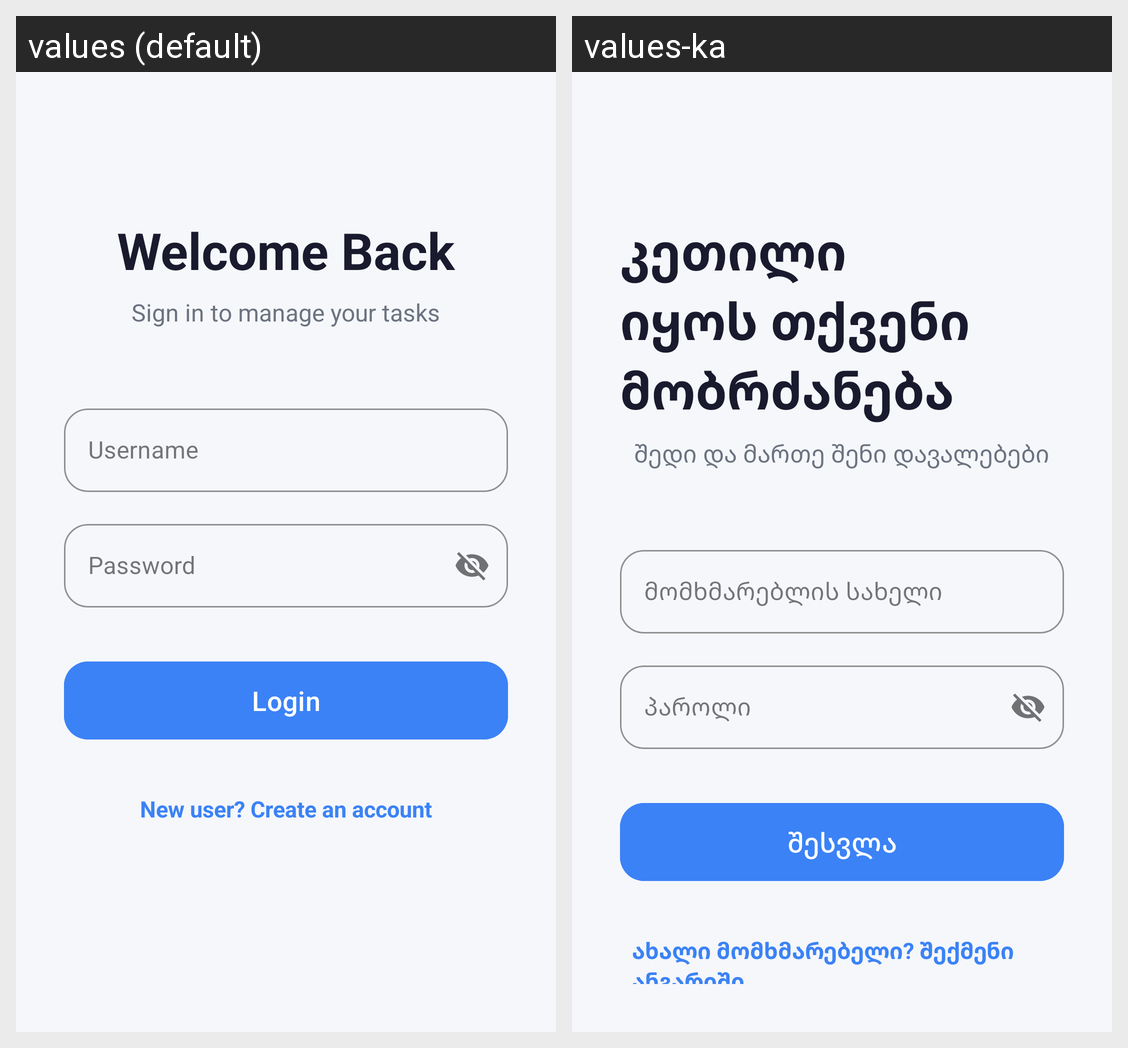

Translations of the strings shown on this Android screen, per locale in the grid:
Android screen res/layout/fragment_login.xml rendered under 2 locales, left to right: values (default), values-ka. Device: Nexus 5 (rendered at 1080×1920; each locale shown at half size, 540×960, under a caption strip naming it); theme Theme.Final_project.
Strings drawn on this screen, with the default value and each locale's value (text and hints the layout hard-codes, and strings that could not be matched under every locale, appear in the picture but are not listed):

login_title
  values: Welcome Back
  values-ka: კეთილი იყოს თქვენი მობრძანება

login_subtitle
  values: Sign in to manage your tasks
  values-ka: შედი და მართე შენი დავალებები

username
  values: Username
  values-ka: მომხმარებლის სახელი

password
  values: Password
  values-ka: პაროლი

login
  values: Login
  values-ka: შესვლა

go_to_sign_up
  values: New user? Create an account
  values-ka: ახალი მომხმარებელი? შექმენი ანგარიში
